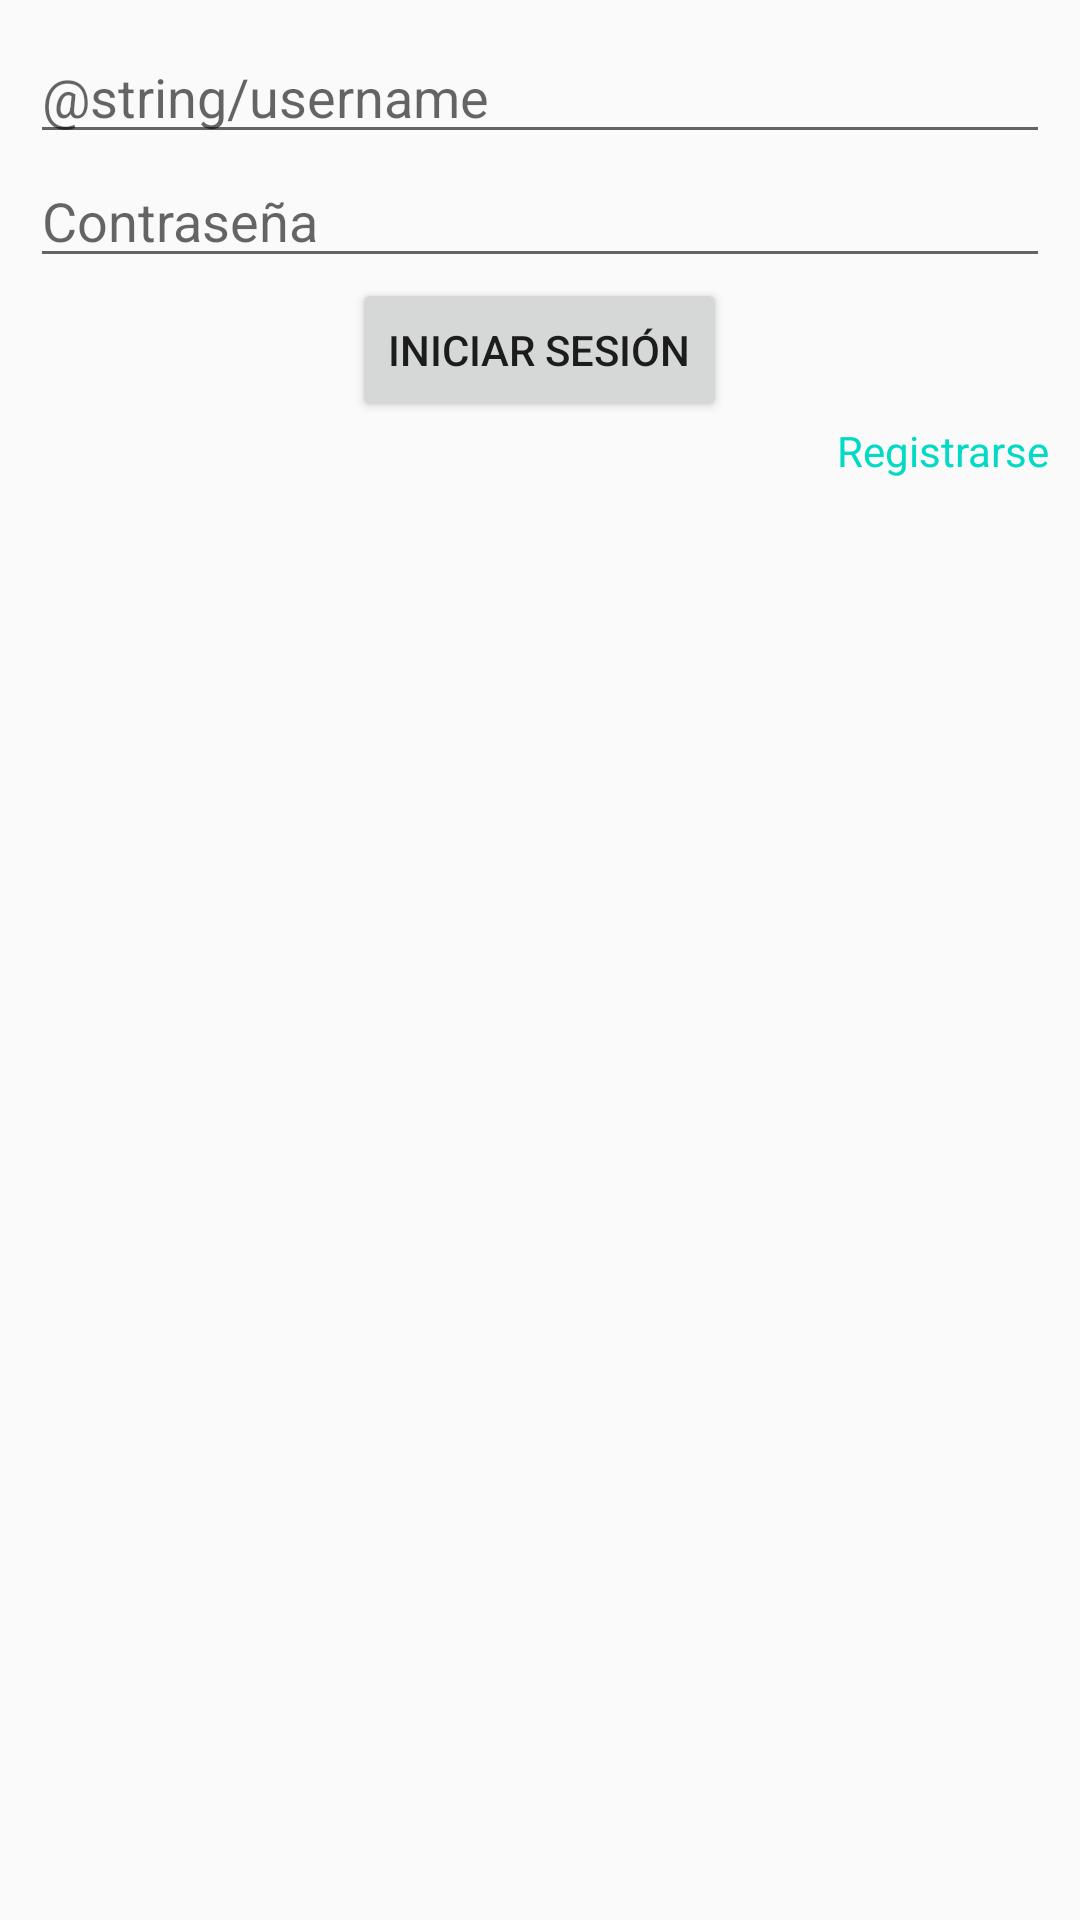

The Android layout XML behind this screen, and the referenced resources:
<!-- AndroidManifest.xml: application theme Theme.Regalapp -->
<!-- res/layout/fragment_login.xml -->
<?xml version="1.0" encoding="utf-8"?>
<LinearLayout xmlns:android="http://schemas.android.com/apk/res/android"
    xmlns:tools="http://schemas.android.com/tools"
    android:layout_width="match_parent"
    android:layout_height="match_parent"
    android:orientation="vertical"
    android:padding="10dp"
    xmlns:xsi="http://www.w3.org/2001/XMLSchema-instance">

    
    <EditText
        android:id="@+id/username"
        android:layout_width="match_parent"
        android:layout_height="wrap_content"
        android:hint="@string/username" />

    <EditText
        android:id="@+id/password"
        android:layout_width="match_parent"
        android:layout_height="wrap_content"
        android:hint="@string/password" />

    <Button
        android:id="@+id/login_button"
        android:layout_width="wrap_content"
        android:layout_height="wrap_content"
        android:text="@string/login"
        android:layout_gravity="center" />
    

    <TextView
        android:id="@+id/register_button"
        android:layout_width="wrap_content"
        android:layout_height="wrap_content"
        android:textColor="@color/colorAccent"
        android:layout_gravity="end"
        android:text="@string/register" />
    

</LinearLayout>
<!-- resources referenced by this layout -->
<resources>
  <string name="login">Iniciar sesión</string>
  <string name="password">Contraseña</string>
  <string name="register">Registrarse</string>
  <style name="Theme.Regalapp" parent="Theme.AppCompat.Light.NoActionBar">
          <item name="android:statusBarColor">@color/purple_700</item>
      </style>
  <!-- not gathered from this repository: default colours our renderer supplied (Android Studio template values) -->
  <color name="purple_700">#FF3700B3</color>
  <color name="colorAccent">#FF03DAC5</color>
</resources>
